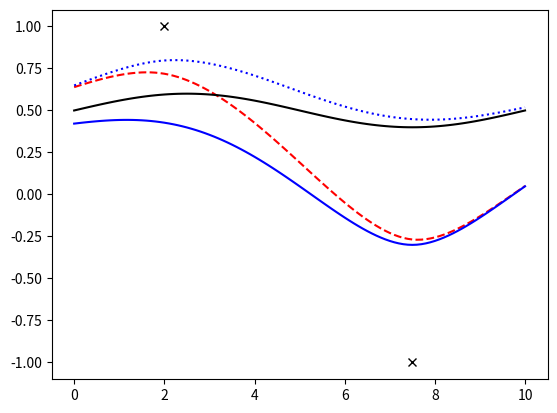

Python code for this plot:
# import libraries
import math
import numpy as np
from scipy import interpolate
import matplotlib as mpl
import matplotlib.pyplot as plt

%matplotlib inline

# function to compute correlation between two points x1, x1 according to 
# their separation
#
# if x1 and x2 are vectors of length m and n then c will be a (mxn) 
# correlation matrix.
#
# uses a SOAR correlation function with length scale L (L = 0 =>
# uncorrelated)
#
#   rho = [1 + (dx/L)]*exp(-dx/L); dx = |x1-x2|

def soar2(x1, x2, L):
    # x1 and x2 must be arrays, even if of length 1
    dim1 = len(x1)
    dim2 = len(x2)

    c = np.zeros((dim1, dim2))

    for i, xi in enumerate(x1):
        for j, xj in enumerate(x2):
            d = abs(xi - xj)
            if d == 0:
                c[i, j] = 1.0
            elif L > 0.0:
                c[i, j] = (1.0 + d/L) * math.exp(-d/L)
            else:
                c[i, j] = 0.0
    
    return c

# set x values at which equations are solved
x0 = 0.
xn = 10.
nx = 100 # will have nx+1 points
x = np.linspace(x0, xn, nx + 1)

# initialise analysis vectors
xdim = len(x)
a  = np.zeros(np.shape(x)) # analysis for 2 obs case
a1 = np.zeros(np.shape(x)) # analysis for o1 only case
a2 = np.zeros(np.shape(x)) # analysis for o2 only case

fb = 0.5 + 0.1 * np.sin(2 * math.pi * x/xn)
#print(fb)
#fb = np.zeros(np.shape(x)) # background

# default observation values and locations
x1 = 2.0; o1 = 1.0
x2 = 7.5; o2 = -1.0

# default covariances and correlation lengths
# forecast (background)
sigf = 1.0 # background error standard deviation
Lf   = 2.0 # correlation length scale
# observations
sigo = 1.0 # observation error standard deviation
Lo   = 1.0 # correlation length scale

# get value of background field at observation locations, Hxb

# Create a function that estimates the background at any point
# by interpolating linearly between the given background points
Hfb = interpolate.interp1d(x, fb, 'linear')

# Compute y-Hxb at each obs location
d1 = o1 - Hfb(x1)
d2 = o2 - Hfb(x2)

# Compute weighted correlation for each obs
cf12 = soar2([x1], [x2], Lf)[0, 0] # background
co12 = soar2([x1], [x2], Lo)[0, 0] # observations

C = sigf*sigf*cf12 + sigo*sigo*co12 # var_b*rho(x1,x2) + var_o*rho(x1,x2)

C = C/(sigf*sigf+sigo*sigo)         # [var_b*rho(x1,x2) + var_o*rho(x1,x2)]/[var_b+var_o]

W = (sigf*sigf+sigo*sigo)*(1.-C*C)

W = sigf*sigf/W 

# weight for a single ob:  var_b/(var_b+var_o)
W1 = sigf*sigf/(sigf*sigf+sigo*sigo)

# OI analysis

cf1 = soar2([x1], x, Lf)[0] # rho(x,x1), (xdim x 1) vector
cf2 = soar2([x2], x, Lf)[0] # rho(x,x2), (xdim x 1) vector
  
z = cf1*(d1-C*d2)+cf2*(d2-C*d1)

a  = fb + W*z        # analysis for 2 obs case
a1 = fb + cf1*W1*d1  # analysis for o1 only
a2 = fb + cf2*W1*d2  # analysis for o2 only

# Plot the data
fig = plt.figure()
plt.plot([x1, x2], [o1, o2], 'kx') # observation locations
plt.plot(x, a, 'r--')              # analysis in red dashed line
plt.plot(x, a1, 'b:')              # analysis with o1 only in blue dotted line
plt.plot(x, a2, 'b-')              # analysis with o2 only in blue dashed line
plt.plot(x, fb, 'k')               # background in black solid line
plt.show()